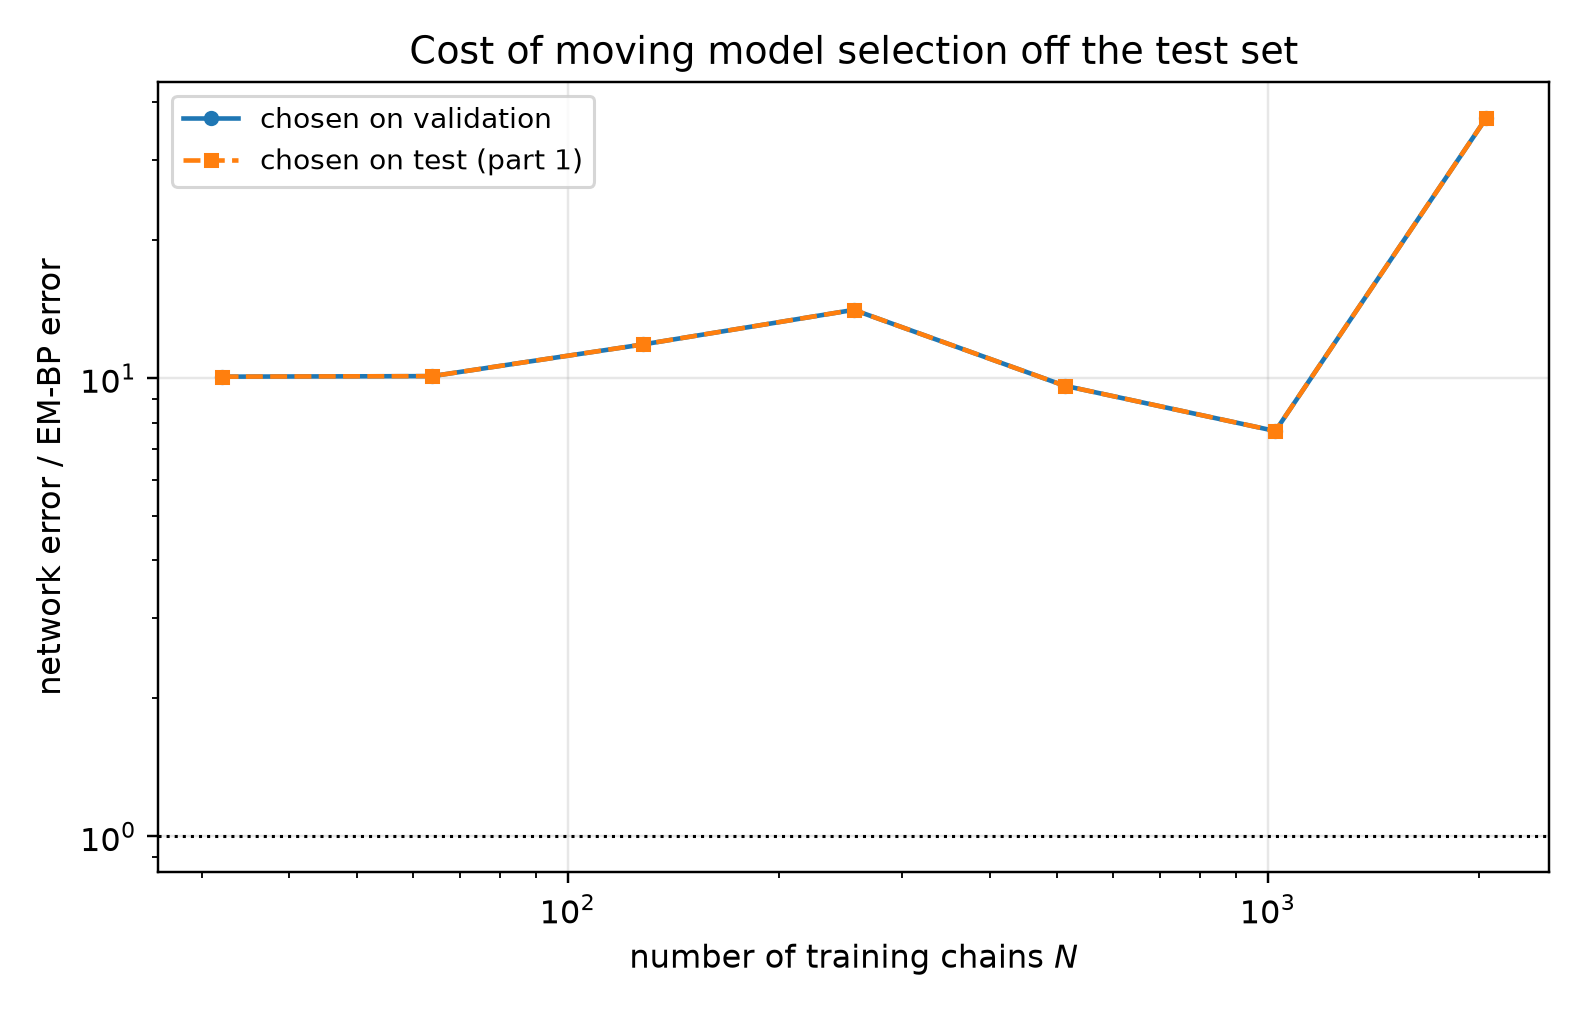

Values plotted in this chart, from the file beside it:
n_chains, t, em_bp_score_rel_l2, em_bp_mean_rel_l2, net_score_rel_l2_selected, net_mean_rel_l2_selected, net_score_rel_l2_oracle, net_mean_rel_l2_oracle, mode_selected, mode_oracle, selection_agrees, ratio_selected, ratio_oracle
32, 0.05, 0.1575, 0.03173, 1.877, 0.3781, 1.877, 0.3781, eps, eps, 1, 11.92, 11.92
32, 0.0725, 0.1303, 0.03522, 1.607, 0.4342, 1.607, 0.4342, eps, eps, 1, 12.33, 12.33
32, 0.1053, 0.1051, 0.03837, 1.311, 0.4788, 1.311, 0.4788, eps, eps, 1, 12.48, 12.48
32, 0.1527, 0.08159, 0.03995, 1.036, 0.5072, 1.036, 0.5072, eps, eps, 1, 12.7, 12.7
32, 0.2216, 0.06534, 0.04327, 0.7696, 0.5097, 0.7696, 0.5097, eps, eps, 1, 11.78, 11.78
32, 0.3215, 0.04829, 0.04404, 0.5832, 0.5319, 0.5832, 0.5319, eps, eps, 1, 12.08, 12.08
32, 0.4665, 0.04486, 0.0603, 0.4215, 0.5666, 0.4215, 0.5666, eps, eps, 1, 9.396, 9.396
32, 0.6769, 0.02799, 0.06015, 0.2843, 0.611, 0.2843, 0.611, x0, x0, 1, 10.16, 10.16
32, 0.9821, 0.02174, 0.07956, 0.1752, 0.6413, 0.1752, 0.6413, x0, x0, 1, 8.061, 8.061
32, 1.425, 0.01227, 0.1004, 0.08518, 0.6973, 0.08518, 0.6973, x0, x0, 1, 6.942, 6.942
32, 2.068, 0.004706, 0.14, 0.02887, 0.8591, 0.02887, 0.8591, x0, x0, 1, 6.136, 6.136
32, 3.0, 0.001303, 0.2234, 0.009016, 1.547, 0.009016, 1.547, x0, x0, 1, 6.922, 6.922
64, 0.05, 0.1137, 0.02291, 1.601, 0.3225, 1.601, 0.3225, eps, eps, 1, 14.08, 14.08
64, 0.0725, 0.09442, 0.02552, 1.389, 0.3755, 1.389, 0.3755, eps, eps, 1, 14.72, 14.72
64, 0.1053, 0.07785, 0.02842, 1.139, 0.4159, 1.139, 0.4159, eps, eps, 1, 14.63, 14.63
64, 0.1527, 0.06654, 0.03258, 0.8912, 0.4363, 0.8912, 0.4363, eps, eps, 1, 13.39, 13.39
64, 0.2216, 0.05703, 0.03777, 0.6548, 0.4337, 0.6548, 0.4337, eps, eps, 1, 11.48, 11.48
64, 0.3215, 0.04476, 0.04082, 0.4827, 0.4402, 0.4827, 0.4402, eps, eps, 1, 10.78, 10.78
64, 0.4665, 0.03517, 0.04727, 0.3519, 0.473, 0.3519, 0.473, eps, eps, 1, 10.01, 10.01
64, 0.6769, 0.02506, 0.05384, 0.2249, 0.4832, 0.2249, 0.4832, x0, x0, 1, 8.975, 8.975
64, 0.9821, 0.01748, 0.06396, 0.1355, 0.4959, 0.1355, 0.4959, x0, x0, 1, 7.753, 7.753
64, 1.425, 0.009882, 0.08089, 0.06106, 0.4998, 0.06106, 0.4998, x0, x0, 1, 6.179, 6.179
64, 2.068, 0.004629, 0.1377, 0.02233, 0.6643, 0.02233, 0.6643, x0, x0, 1, 4.823, 4.823
64, 3.0, 0.001689, 0.2897, 0.007436, 1.276, 0.007436, 1.276, x0, x0, 1, 4.403, 4.403
128, 0.05, 0.0963, 0.01941, 1.345, 0.271, 1.345, 0.271, eps, eps, 1, 13.97, 13.97
128, 0.0725, 0.07582, 0.02049, 1.16, 0.3135, 1.16, 0.3135, eps, eps, 1, 15.3, 15.3
128, 0.1053, 0.06049, 0.02209, 0.966, 0.3527, 0.966, 0.3527, eps, eps, 1, 15.97, 15.97
128, 0.1527, 0.04699, 0.023, 0.7694, 0.3767, 0.7694, 0.3767, eps, eps, 1, 16.37, 16.37
128, 0.2216, 0.03988, 0.02642, 0.5921, 0.3922, 0.5921, 0.3922, eps, eps, 1, 14.85, 14.85
128, 0.3215, 0.02933, 0.02675, 0.4402, 0.4014, 0.4402, 0.4014, eps, eps, 1, 15.01, 15.01
128, 0.4665, 0.02187, 0.02939, 0.3126, 0.4202, 0.3126, 0.4202, x0, x0, 1, 14.3, 14.3
128, 0.6769, 0.0166, 0.03566, 0.1977, 0.4249, 0.1977, 0.4249, x0, x0, 1, 11.92, 11.92
128, 0.9821, 0.01354, 0.04954, 0.1186, 0.4341, 0.1186, 0.4341, x0, x0, 1, 8.764, 8.764
128, 1.425, 0.0103, 0.08434, 0.05899, 0.4829, 0.05899, 0.4829, x0, x0, 1, 5.725, 5.725
128, 2.068, 0.005537, 0.1648, 0.02656, 0.7903, 0.02656, 0.7903, x0, x0, 1, 4.797, 4.797
128, 3.0, 0.002144, 0.3677, 0.01119, 1.92, 0.01119, 1.92, x0, x0, 1, 5.222, 5.222
256, 0.05, 0.08547, 0.01722, 0.8932, 0.18, 0.8932, 0.18, eps, eps, 1, 10.45, 10.45
256, 0.0725, 0.05933, 0.01603, 0.7643, 0.2066, 0.7643, 0.2066, eps, eps, 1, 12.88, 12.88
256, 0.1053, 0.04, 0.01461, 0.6404, 0.2338, 0.6404, 0.2338, eps, eps, 1, 16.01, 16.01
256, 0.1527, 0.02777, 0.0136, 0.5283, 0.2587, 0.5283, 0.2587, eps, eps, 1, 19.02, 19.02
256, 0.2216, 0.0211, 0.01398, 0.4201, 0.2782, 0.4201, 0.2782, eps, eps, 1, 19.91, 19.91
256, 0.3215, 0.01351, 0.01232, 0.3411, 0.3111, 0.3411, 0.3111, eps, eps, 1, 25.25, 25.25
256, 0.4665, 0.00992, 0.01333, 0.2396, 0.3221, 0.2396, 0.3221, x0, x0, 1, 24.16, 24.16
256, 0.6769, 0.00848, 0.01822, 0.1528, 0.3283, 0.1528, 0.3283, x0, x0, 1, 18.02, 18.02
256, 0.9821, 0.008669, 0.03173, 0.09404, 0.3441, 0.09404, 0.3441, x0, x0, 1, 10.85, 10.85
256, 1.425, 0.007715, 0.06315, 0.04617, 0.3779, 0.04617, 0.3779, x0, x0, 1, 5.985, 5.985
256, 2.068, 0.005153, 0.1533, 0.01875, 0.5579, 0.01875, 0.5579, x0, x0, 1, 3.639, 3.639
256, 3.0, 0.002223, 0.3814, 0.006622, 1.136, 0.006622, 1.136, x0, x0, 1, 2.978, 2.978
512, 0.05, 0.09982, 0.02011, 0.5706, 0.115, 0.5706, 0.115, eps, eps, 1, 5.716, 5.716
512, 0.0725, 0.07198, 0.01945, 0.4965, 0.1342, 0.4965, 0.1342, eps, eps, 1, 6.898, 6.898
512, 0.1053, 0.05032, 0.01837, 0.4144, 0.1513, 0.4144, 0.1513, eps, eps, 1, 8.235, 8.235
512, 0.1527, 0.03452, 0.0169, 0.3564, 0.1745, 0.3564, 0.1745, eps, eps, 1, 10.32, 10.32
512, 0.2216, 0.02292, 0.01518, 0.3016, 0.1998, 0.3016, 0.1998, eps, eps, 1, 13.16, 13.16
512, 0.3215, 0.01533, 0.01398, 0.2618, 0.2387, 0.2618, 0.2387, eps, eps, 1, 17.07, 17.07
512, 0.4665, 0.01116, 0.015, 0.1922, 0.2584, 0.1922, 0.2584, x0, x0, 1, 17.22, 17.22
512, 0.6769, 0.008261, 0.01775, 0.1194, 0.2565, 0.1194, 0.2565, x0, x0, 1, 14.45, 14.45
512, 0.9821, 0.007785, 0.02849, 0.07364, 0.2695, 0.07364, 0.2695, x0, x0, 1, 9.459, 9.459
512, 1.425, 0.006989, 0.05721, 0.03821, 0.3128, 0.03821, 0.3128, x0, x0, 1, 5.468, 5.468
512, 2.068, 0.004786, 0.1424, 0.01895, 0.5637, 0.01895, 0.5637, x0, x0, 1, 3.958, 3.958
512, 3.0, 0.002096, 0.3596, 0.007413, 1.272, 0.007413, 1.272, x0, x0, 1, 3.536, 3.536
... 24 more rows
